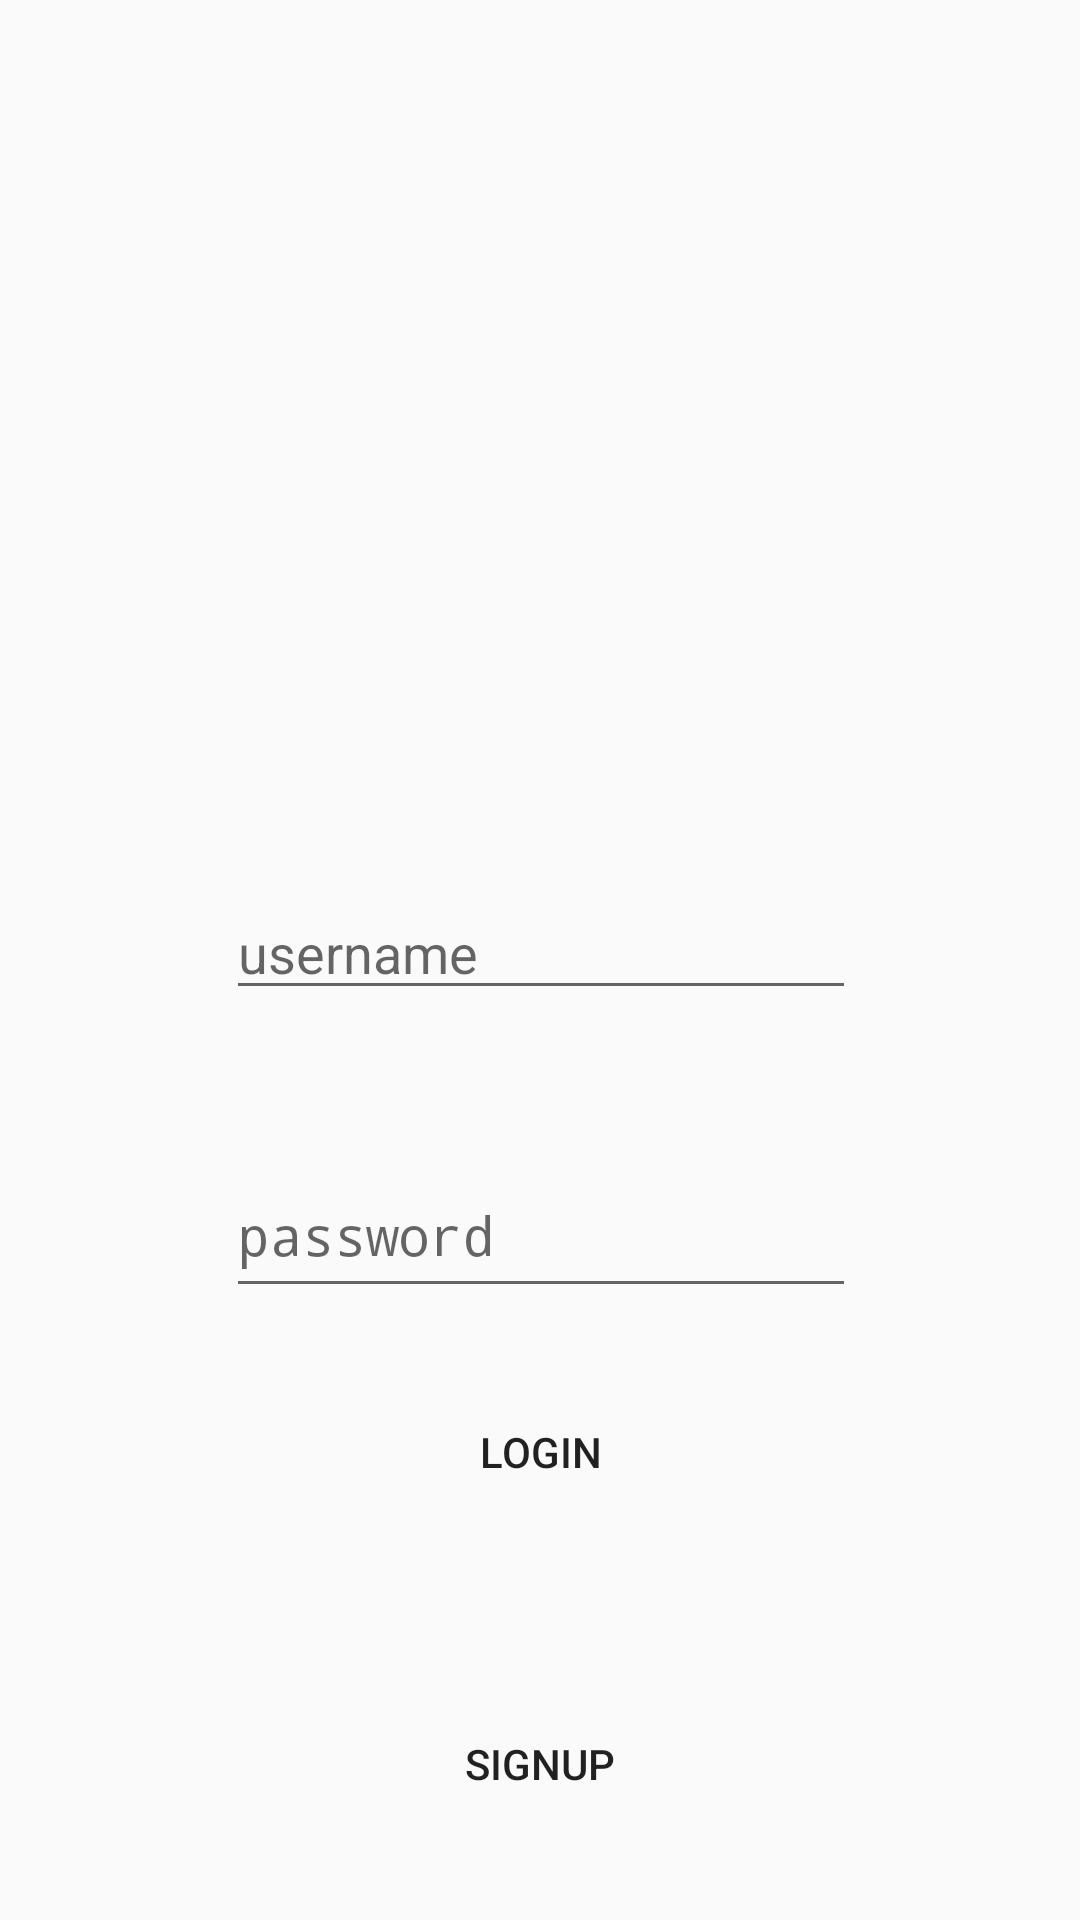

Reconstruct the res/layout file that produces this screen, plus the resources it refers to.
<!-- AndroidManifest.xml: activity theme FullScreen -->
<!-- res/layout/activity_login.xml -->
<?xml version="1.0" encoding="utf-8"?>
<android.support.constraint.ConstraintLayout
    xmlns:android="http://schemas.android.com/apk/res/android"
    xmlns:app="http://schemas.android.com/apk/res-auto"
    xmlns:tools="http://schemas.android.com/tools"
    android:layout_width="match_parent"
    android:layout_height="match_parent">

    <EditText
        android:id="@+id/username_txt"
        android:layout_width="wrap_content"
        android:layout_height="wrap_content"
        android:layout_marginBottom="8dp"
        android:ems="10"
        android:hint="username"
        android:inputType="textPersonName"
        app:layout_constraintBottom_toBottomOf="parent"
        app:layout_constraintHorizontal_bias="0.502"
        app:layout_constraintLeft_toLeftOf="parent"
        app:layout_constraintRight_toRightOf="parent"
        app:layout_constraintTop_toTopOf="parent" />

    <EditText
        android:id="@+id/password_txt"
        android:layout_width="wrap_content"
        android:layout_height="52dp"
        android:layout_marginBottom="204dp"
        android:ems="10"
        android:hint="password"
        android:inputType="textPassword"
        app:layout_constraintBottom_toBottomOf="parent"
        app:layout_constraintHorizontal_bias="0.502"
        app:layout_constraintLeft_toLeftOf="parent"
        app:layout_constraintRight_toRightOf="parent" />

    <Button
        android:id="@+id/login_btn"
        android:layout_width="wrap_content"
        android:layout_height="wrap_content"
        android:layout_marginBottom="8dp"
        android:layout_marginTop="8dp"
        android:background="@null"
        android:text="Login"
        app:layout_constraintBottom_toBottomOf="parent"
        app:layout_constraintLeft_toLeftOf="parent"
        app:layout_constraintRight_toRightOf="parent"
        app:layout_constraintTop_toTopOf="parent"
        app:layout_constraintVertical_bias="0.785" />

    <ImageView
        android:id="@+id/logo_view"
        android:layout_width="103dp"
        android:layout_height="156dp"
        android:layout_marginTop="60dp"
        app:layout_constraintHorizontal_bias="0.501"
        app:layout_constraintLeft_toLeftOf="parent"
        app:layout_constraintRight_toRightOf="parent"
        app:layout_constraintTop_toTopOf="parent"
        app:srcCompat="@drawable/dropworld_icon" />

    <Button
        android:id="@+id/to_signup_btn"
        android:layout_width="wrap_content"
        android:layout_height="wrap_content"
        android:layout_marginBottom="8dp"
        android:layout_marginTop="8dp"
        android:background="@null"
        android:text="SignUp"
        app:layout_constraintBottom_toBottomOf="parent"
        app:layout_constraintLeft_toLeftOf="parent"
        app:layout_constraintRight_toRightOf="parent"
        app:layout_constraintTop_toTopOf="parent"
        app:layout_constraintVertical_bias="0.965" />

</android.support.constraint.ConstraintLayout>
<!-- resources referenced by this layout -->
<resources>
  <!-- drawable dropworld_icon: png bitmap (drawable, 200439 bytes) -->
  <style name="FullScreen" parent="@style/Theme.AppCompat.Light.NoActionBar">
          <item name="android:windowFullscreen">true</item>
          <item name="windowNoTitle">true</item>
          <item name="windowActionBar">false</item>
      </style>
</resources>
